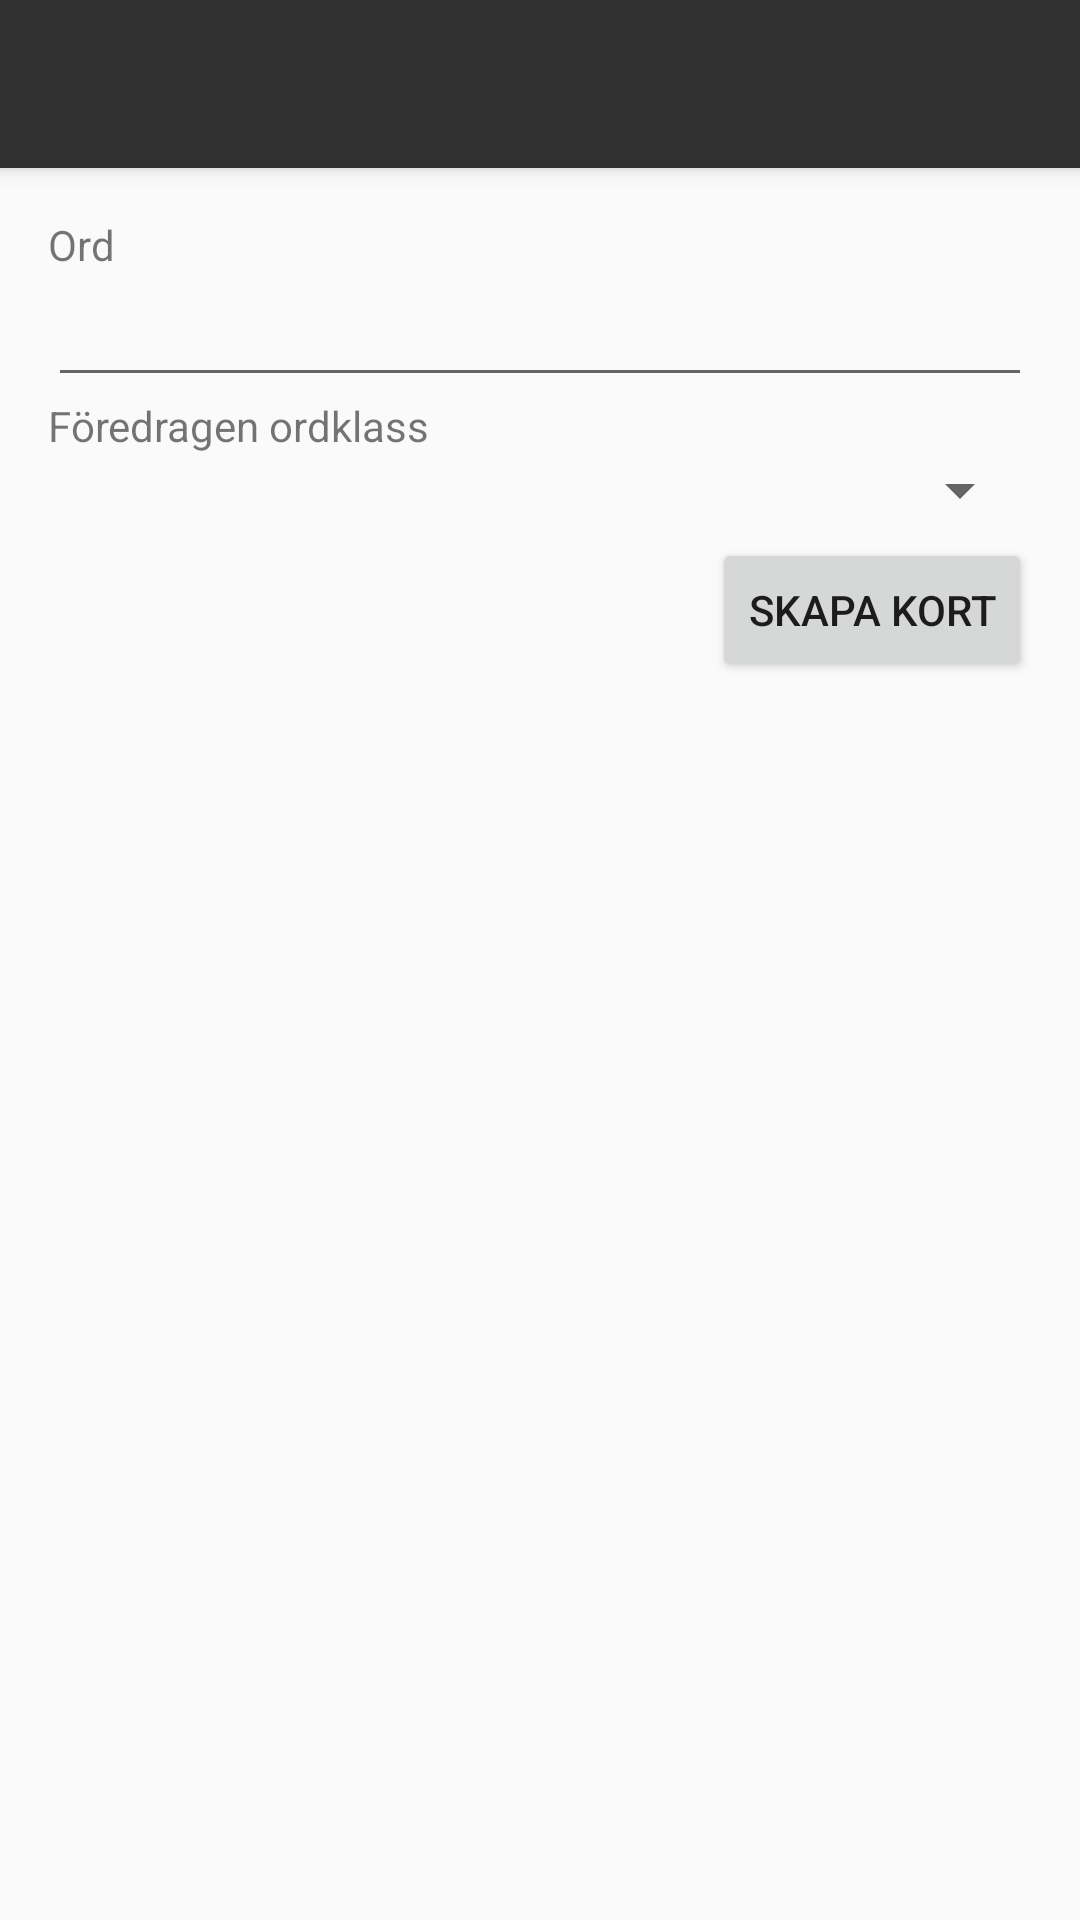

This screen was rendered from an Android layout file. Write that file and the resources it references.
<!-- AndroidManifest.xml: activity theme Theme.AppCompat.Light.NoActionBar -->
<!-- res/layout/activity_main.xml -->
<?xml version="1.0" encoding="utf-8"?>
<android.support.design.widget.CoordinatorLayout xmlns:android="http://schemas.android.com/apk/res/android"
    xmlns:app="http://schemas.android.com/apk/res-auto"
    xmlns:tools="http://schemas.android.com/tools"
    android:layout_width="match_parent"
    android:layout_height="match_parent"
    android:fitsSystemWindows="true"
    tools:context="in.rab.bildkort.MainActivity">

    <android.support.design.widget.AppBarLayout
        android:layout_width="match_parent"
        android:layout_height="wrap_content"
        android:theme="@style/AppBarOverlay">

        <android.support.v7.widget.Toolbar
            android:id="@+id/toolbar"
            android:layout_width="match_parent"
            android:layout_height="?attr/actionBarSize"
            android:background="@color/background_material_dark"
            app:popupTheme="@style/PopupOverlay"
            app:theme="@style/ThemeOverlay.AppCompat.Dark.ActionBar" />

    </android.support.design.widget.AppBarLayout>

    <RelativeLayout xmlns:android="http://schemas.android.com/apk/res/android"
        xmlns:app="http://schemas.android.com/apk/res-auto"
        xmlns:tools="http://schemas.android.com/tools"
        android:layout_width="match_parent"
        android:layout_height="match_parent"
        android:paddingBottom="@dimen/activity_vertical_margin"
        android:paddingLeft="@dimen/activity_horizontal_margin"
        android:paddingRight="@dimen/activity_horizontal_margin"
        android:paddingTop="@dimen/activity_vertical_margin"
        app:layout_behavior="@string/appbar_scrolling_view_behavior"
        tools:context="in.rab.bildkort.MainActivity"
        tools:showIn="@layout/activity_main">

        <LinearLayout
            android:layout_width="match_parent"
            android:layout_height="match_parent"
            android:layout_alignParentStart="true"
            android:layout_alignParentTop="true"
            android:orientation="vertical">

            <TextView
                android:layout_width="wrap_content"
                android:layout_height="wrap_content"
                android:labelFor="@+id/wordEdit"
                android:text="@string/word"
                android:textAppearance="?android:attr/textAppearanceSmall" />

            <EditText
                android:id="@+id/wordEdit"
                android:layout_width="match_parent"
                android:layout_height="wrap_content"
                android:maxLines="1" />

            <TextView
                android:layout_width="wrap_content"
                android:layout_height="wrap_content"
                android:labelFor="@+id/posSpinner"
                android:text="@string/preferred_pos"
                android:textAppearance="?android:attr/textAppearanceSmall" />

            <Spinner
                android:layout_width="match_parent"
                android:layout_height="wrap_content"
                android:id="@+id/posSpinner"
                android:layout_marginBottom="4dp" />

            <Button
                android:id="@+id/button"
                android:layout_width="wrap_content"
                android:layout_height="wrap_content"
                android:text="@string/add_card"
                android:layout_gravity="right" />
        </LinearLayout>
    </RelativeLayout>

</android.support.design.widget.CoordinatorLayout>
<!-- resources referenced by this layout -->
<resources>
  <dimen name="activity_horizontal_margin">16dp</dimen>
  <dimen name="activity_vertical_margin">16dp</dimen>
  <string name="add_card">Skapa kort</string>
  <string name="preferred_pos">Föredragen ordklass</string>
  <string name="word">Ord</string>
  <style name="AppBarOverlay" parent="ThemeOverlay.AppCompat.Dark.ActionBar" />
  <style name="PopupOverlay" parent="ThemeOverlay.AppCompat.Light" />
</resources>
